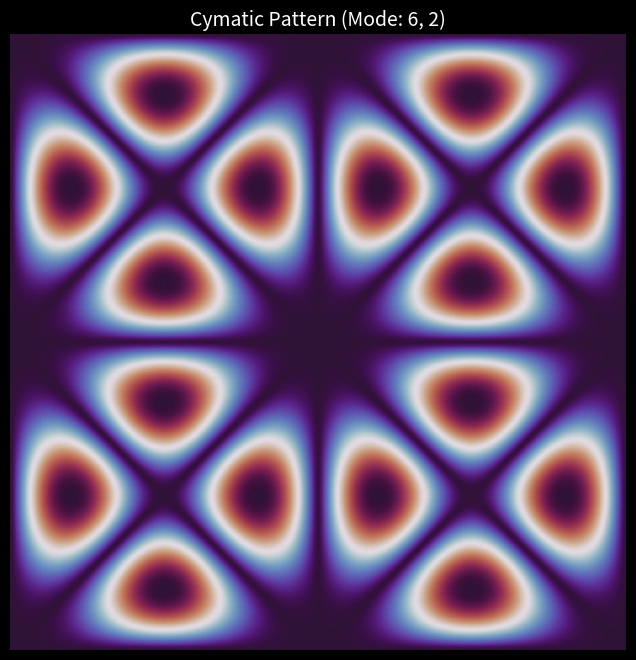

The script that saved this image:

import numpy as np
import matplotlib.pyplot as plt
import matplotlib.animation


def generate_chladni_pattern(n, m, alpha=1.0, beta=1.0, resolution=500):
    """
    Generates a Chladni plate pattern based on resonant modes n and m.
    """
    # Create a 2D grid representing the plate surface
    x = np.linspace(0, 1, resolution)
    y = np.linspace(0, 1, resolution)
    X, Y = np.meshgrid(x, y)

    # Chladni governing equation for a square plate
    Z = alpha * np.sin(n * np.pi * X) * np.sin(m * np.pi * Y) + \
        beta * np.sin(m * np.pi * X) * np.sin(n * np.pi * Y)

    # We want to simulate sand gathering at the nodal lines (where amplitude Z is close to 0)
    # Taking the absolute value helps us map the "quiet" zones easily
    nodal_lines = np.abs(Z)

    return nodal_lines


# --- Parameters to play with ---
# n and m represent the frequency modes. Higher numbers = more complex patterns.
n_mode = 6
m_mode = 2
alpha_coeff = 1.0
beta_coeff = -1.0  # Inverting beta often creates beautiful diagonal symmetries

# Generate the pattern
pattern = generate_chladni_pattern(n_mode, m_mode, alpha_coeff, beta_coeff)

# Plotting the result
plt.figure(figsize=(8, 8), facecolor='black')
# 'inferno', 'magma', or 'gray' work great for a "sand on a plate" look
plt.imshow(pattern, cmap='twilight_shifted', extent=[0, 1, 0, 1])
plt.axis('off')  # Hide axes for a clean art look
plt.title(f"Cymatic Pattern (Mode: {n_mode}, {m_mode})", color='white', fontsize=14)
plt.show()


# generate chaldni patterns
def generate_chaldni_pattern_3d(n):
    x = np.linspace(-np.pi, np.pi, 1000)
    y = np.linspace(-np.pi, np.pi, 1000)
    X, Y = np.meshgrid(x, y)
    Z = np.sin(n*X)*np.sin(n*Y)
    plt.imshow(Z, cmap='gray')
    plt.show()
